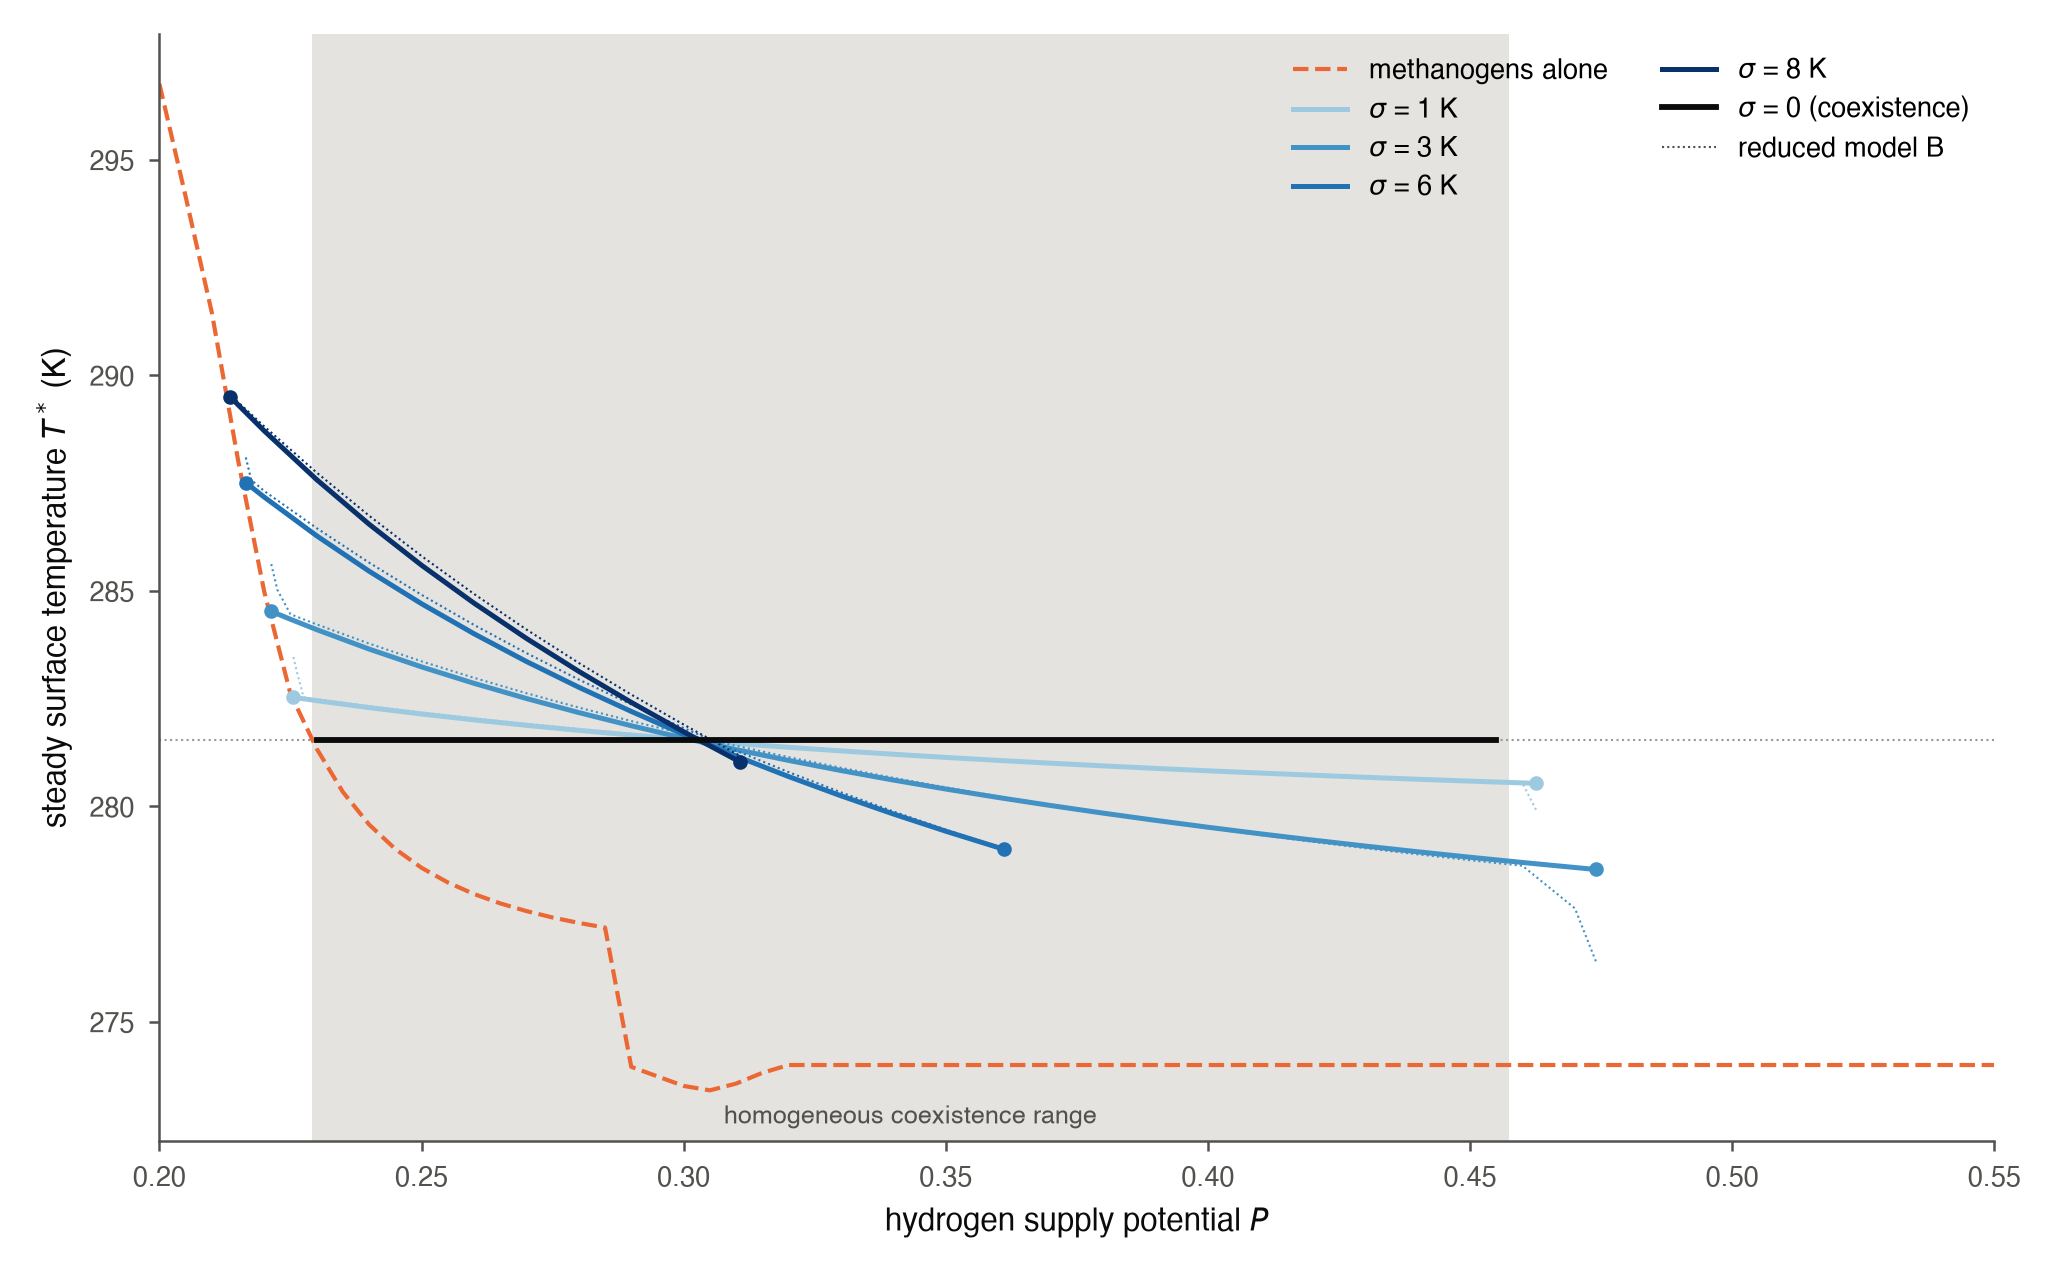

The data file committed next to this chart (first rows):
sigma_K, P, direction, status, T_K, r, mean_acetogen, mean_methanogen, S_K_per_efold, S0, G_loc, S_hyp, T_red_A, T_red_B, phi_red_A, phi_red_B, nodes, doublings, support_min_K, support_max_K, tau_c_status, tau_c_yr, tau_nodes
0.0, 0.23, hom, accepted, 281.5, 0.1951, , , , , , , , , , , , , , , , , 
0.0, 0.235, hom, accepted, 281.5, 0.1951, , , , , , , , , , , , , , , , , 
0.0, 0.24, hom, accepted, 281.5, 0.1951, , , , , , , , , , , , , , , , , 
0.0, 0.245, hom, accepted, 281.5, 0.1951, , , , , , , , , , , , , , , , , 
0.0, 0.25, hom, accepted, 281.5, 0.1951, , , , , , , , , , , , , , , , , 
0.0, 0.255, hom, accepted, 281.5, 0.1951, , , , , , , , , , , , , , , , , 
0.0, 0.26, hom, accepted, 281.5, 0.1951, , , , , , , , , , , , , , , , , 
0.0, 0.265, hom, accepted, 281.5, 0.1951, , , , , , , , , , , , , , , , , 
0.0, 0.27, hom, accepted, 281.5, 0.1951, , , , , , , , , , , , , , , , , 
0.0, 0.275, hom, accepted, 281.5, 0.1951, , , , , , , , , , , , , , , , , 
0.0, 0.28, hom, accepted, 281.5, 0.1951, , , , , , , , , , , , , , , , , 
0.0, 0.285, hom, accepted, 281.5, 0.1951, , , , , , , , , , , , , , , , , 
0.0, 0.29, hom, accepted, 281.5, 0.1951, , , , , , , , , , , , , , , , , 
0.0, 0.295, hom, accepted, 281.5, 0.1951, , , , , , , , , , , , , , , , , 
0.0, 0.3, hom, accepted, 281.5, 0.1951, , , , , , , , , , , , , , , , , 
0.0, 0.305, hom, accepted, 281.5, 0.1951, , , , , , , , , , , , , , , , , 
0.0, 0.31, hom, accepted, 281.5, 0.1951, , , , , , , , , , , , , , , , , 
0.0, 0.315, hom, accepted, 281.5, 0.1951, , , , , , , , , , , , , , , , , 
0.0, 0.32, hom, accepted, 281.5, 0.1951, , , , , , , , , , , , , , , , , 
0.0, 0.325, hom, accepted, 281.5, 0.1951, , , , , , , , , , , , , , , , , 
0.0, 0.33, hom, accepted, 281.5, 0.1951, , , , , , , , , , , , , , , , , 
0.0, 0.335, hom, accepted, 281.5, 0.1951, , , , , , , , , , , , , , , , , 
0.0, 0.34, hom, accepted, 281.5, 0.1951, , , , , , , , , , , , , , , , , 
0.0, 0.345, hom, accepted, 281.5, 0.1951, , , , , , , , , , , , , , , , , 
0.0, 0.35, hom, accepted, 281.5, 0.1951, , , , , , , , , , , , , , , , , 
0.0, 0.355, hom, accepted, 281.5, 0.1951, , , , , , , , , , , , , , , , , 
0.0, 0.36, hom, accepted, 281.5, 0.1951, , , , , , , , , , , , , , , , , 
0.0, 0.365, hom, accepted, 281.5, 0.1951, , , , , , , , , , , , , , , , , 
0.0, 0.37, hom, accepted, 281.5, 0.1951, , , , , , , , , , , , , , , , , 
0.0, 0.375, hom, accepted, 281.5, 0.1951, , , , , , , , , , , , , , , , , 
0.0, 0.38, hom, accepted, 281.5, 0.1951, , , , , , , , , , , , , , , , , 
0.0, 0.385, hom, accepted, 281.5, 0.1951, , , , , , , , , , , , , , , , , 
0.0, 0.39, hom, accepted, 281.5, 0.1951, , , , , , , , , , , , , , , , , 
0.0, 0.395, hom, accepted, 281.5, 0.1951, , , , , , , , , , , , , , , , , 
0.0, 0.4, hom, accepted, 281.5, 0.1951, , , , , , , , , , , , , , , , , 
0.0, 0.405, hom, accepted, 281.5, 0.1951, , , , , , , , , , , , , , , , , 
0.0, 0.41, hom, accepted, 281.5, 0.1951, , , , , , , , , , , , , , , , , 
0.0, 0.415, hom, accepted, 281.5, 0.1951, , , , , , , , , , , , , , , , , 
0.0, 0.42, hom, accepted, 281.5, 0.1951, , , , , , , , , , , , , , , , , 
0.0, 0.425, hom, accepted, 281.5, 0.1951, , , , , , , , , , , , , , , , , 
0.0, 0.43, hom, accepted, 281.5, 0.1951, , , , , , , , , , , , , , , , , 
0.0, 0.435, hom, accepted, 281.5, 0.1951, , , , , , , , , , , , , , , , , 
0.0, 0.44, hom, accepted, 281.5, 0.1951, , , , , , , , , , , , , , , , , 
0.0, 0.445, hom, accepted, 281.5, 0.1951, , , , , , , , , , , , , , , , , 
0.0, 0.45, hom, accepted, 281.5, 0.1951, , , , , , , , , , , , , , , , , 
0.0, 0.455, hom, accepted, 281.5, 0.1951, , , , , , , , , , , , , , , , , 
0.0, 0.3, ref, accepted, 281.5, 0.1951, , , -8.186513840401486e-14, -51.33, 1.5948535067041159e-15, , , , , , 1, , , , , , 
1.0, 0.2255, down, accepted, 282.5, 0.1936, 8.001646888021975e-07, 0.0004816, -4.27, -65.5, 0.06519, -3.959, 282.5, 283.5, 0.9664, 1.0, 212, 1, 281.5, 283.5, , , 
1.0, 0.2256, down, accepted, 282.5, 0.1936, 1.391127917945114e-06, 0.0004814, -4.155, -65.51, 0.06343, -3.958, 282.5, 283.4, 0.9658, 1.0, 184, 1, 281.5, 283.5, , , 
1.0, 0.2263, down, accepted, 282.5, 0.1936, 6.148680359605167e-06, 0.0004803, -4.006, -65.57, 0.06109, -3.947, 282.5, 283.1, 0.9608, 1.0, 184, 1, 281.5, 283.5, , , 
1.0, 0.2275, down, accepted, 282.5, 0.1936, 1.5682280754881217e-05, 0.0004779, -3.955, -65.72, 0.06018, -3.926, 282.4, 282.5, 0.9508, 0.9989, 180, 1, 281.5, 283.5, , , 
1.0, 0.23, down, accepted, 282.5, 0.1937, 3.477818331207611e-05, 0.0004732, -3.895, -64.74, 0.06016, -3.884, 282.4, 282.5, 0.9313, 0.9779, 196, 1, 281.5, 283.5, , , 
1.0, 0.24, down, accepted, 282.3, 0.194, 0.0001115, 0.0004542, -3.709, -63.23, 0.05865, -3.727, 282.2, 282.3, 0.857, 0.8979, 192, 1, 281.3, 283.3, finite_crossing, 1773, 308
1.0, 0.25, down, accepted, 282.1, 0.1942, 0.0001889, 0.000435, -3.545, -62.29, 0.05692, -3.582, 282.1, 282.2, 0.7885, 0.8241, 192, 1, 281.1, 283.1, , , 
1.0, 0.26, down, accepted, 282, 0.1944, 0.0002667, 0.0004156, -3.401, -63.08, 0.05392, -3.447, 282, 282, 0.725, 0.7558, 184, 1, 281, 283, , , 
1.0, 0.27, down, accepted, 281.9, 0.1946, 0.0003454, 0.0003959, -3.282, -69.78, 0.04704, -3.323, 281.9, 281.9, 0.6659, 0.6923, 188, 1, 280.9, 282.9, , , 
1.0, 0.28, down, accepted, 281.8, 0.1948, 0.0004246, 0.0003761, -3.157, -70.68, 0.04467, -3.207, 281.8, 281.8, 0.611, 0.6331, 180, 1, 280.8, 282.8, , , 
1.0, 0.29, down, accepted, 281.7, 0.1949, 0.0005041, 0.0003561, -3.042, -71.57, 0.0425, -3.098, 281.7, 281.7, 0.5597, 0.5778, 180, 1, 280.7, 282.7, , , 
1.0, 0.3, ref, accepted, 281.6, 0.1951, 0.000584, 0.000336, -2.934, -72.43, 0.04051, -2.997, 281.6, 281.6, 0.5118, 0.5262, 176, 1, 280.6, 282.6, finite_crossing, 947.4, 296
1.0, 0.31, up, accepted, 281.5, 0.1952, 0.0006643, 0.0003159, -2.833, -73.28, 0.03867, -2.903, 281.5, 281.5, 0.467, 0.4779, 196, 1, 280.5, 282.5, , , 
... 91 more rows
